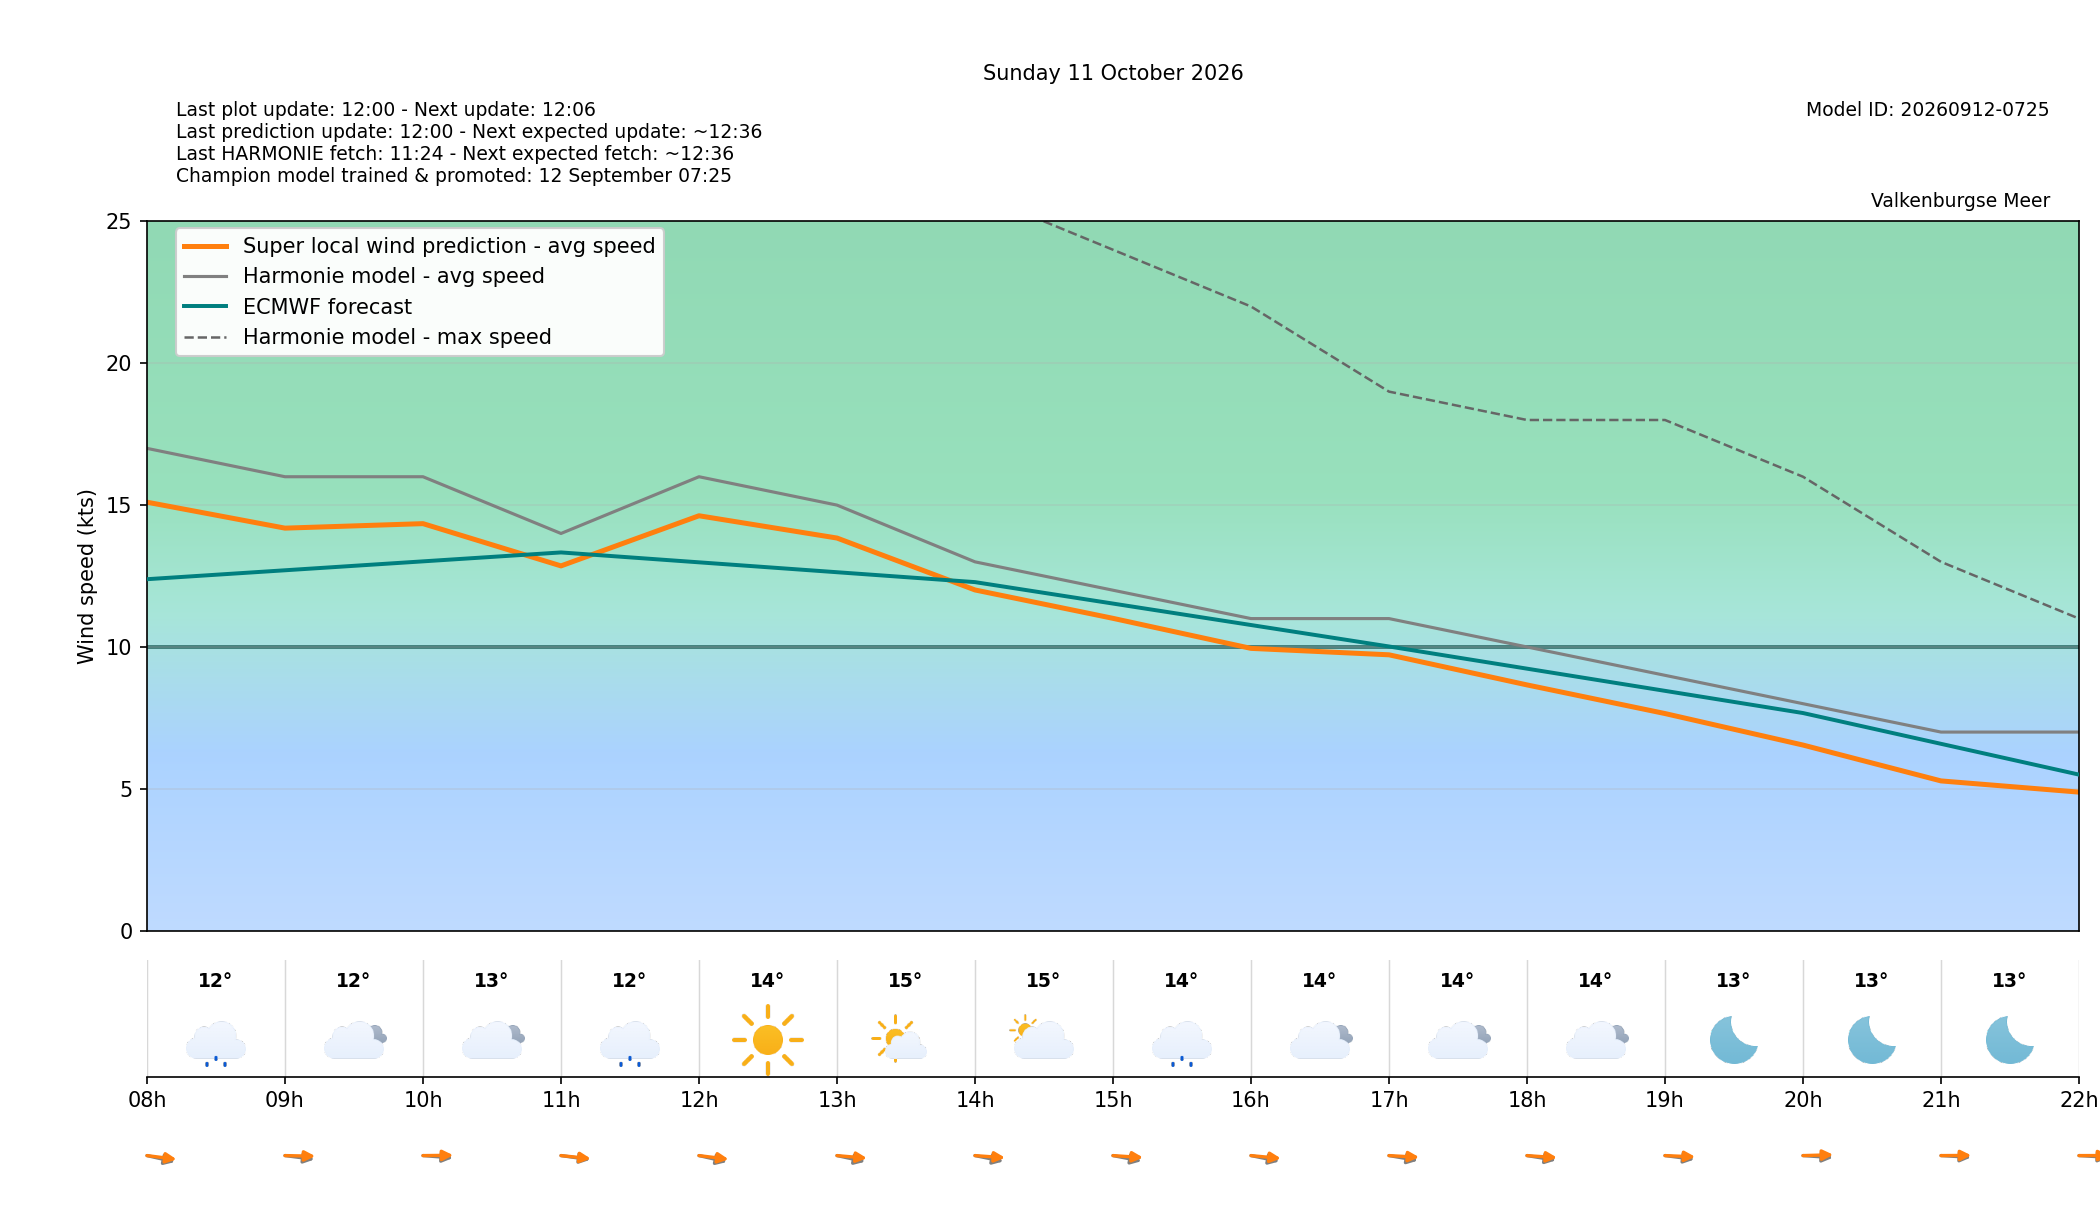

The data file committed next to this chart (first rows):
target_time_utc, target_time_local, hour_utc, hour_local, forecast_wind_speed, forecast_wind_min, forecast_wind_max, lstm_pred_wind_speed, delta_speed_lstm_minus_forecast, forecast_wind_dir_deg, lstm_pred_wind_dir_deg, delta_dir_lstm_minus_forecast, forecast_temperature_c, weather_code, weather_source, is_daylight
2026-10-10T22:00:00Z, 2026-10-11T00:00:00+0200, 22, 00, 17.0, 17.0, 32.0, 14.81, -2.189, 274.0, 268.5, -5.464, 12.48, 0, knmi_p1, False
2026-10-10T23:00:00Z, 2026-10-11T01:00:00+0200, 23, 01, 17.0, 17.0, 31.0, 14.7, -2.304, 277.0, 271.9, -5.09, 12.45, 0, knmi_p1, False
2026-10-11T00:00:00Z, 2026-10-11T02:00:00+0200, 00, 02, 18.0, 18.0, 31.0, 15.5, -2.503, 280.0, 273.9, -6.138, 12.27, 0, knmi_p1, False
2026-10-11T01:00:00Z, 2026-10-11T03:00:00+0200, 01, 03, 17.0, 17.0, 32.0, 14.73, -2.274, 280.0, 274.2, -5.827, 12.28, 3, knmi_p1, False
2026-10-11T02:00:00Z, 2026-10-11T04:00:00+0200, 02, 04, 17.0, 17.0, 31.0, 14.58, -2.421, 275.0, 268.8, -6.235, 12.14, 0, knmi_p1, False
2026-10-11T03:00:00Z, 2026-10-11T05:00:00+0200, 03, 05, 17.0, 17.0, 30.0, 14.5, -2.501, 274.0, 268.1, -5.916, 12.39, 3, knmi_p1, False
2026-10-11T04:00:00Z, 2026-10-11T06:00:00+0200, 04, 06, 13.0, 13.0, 32.0, 11.49, -1.511, 289.0, 282.6, -6.409, 11.16, 63, knmi_p1, False
2026-10-11T05:00:00Z, 2026-10-11T07:00:00+0200, 05, 07, 14.0, 14.0, 31.0, 12.38, -1.615, 285.0, 277.1, -7.935, 11.35, 63, knmi_p1, False
2026-10-11T06:00:00Z, 2026-10-11T08:00:00+0200, 06, 08, 17.0, 17.0, 31.0, 15.1, -1.897, 292.0, 282.8, -9.234, 12.2, 55, knmi_p1, True
2026-10-11T07:00:00Z, 2026-10-11T09:00:00+0200, 07, 09, 16.0, 16.0, 29.0, 14.19, -1.812, 283.0, 272, -10.96, 12.32, 3, knmi_p1, True
2026-10-11T08:00:00Z, 2026-10-11T10:00:00+0200, 08, 10, 16.0, 16.0, 29.0, 14.35, -1.653, 278.0, 269, -9.026, 12.72, 3, knmi_p1, True
2026-10-11T09:00:00Z, 2026-10-11T11:00:00+0200, 09, 11, 14.0, 14.0, 29.0, 12.86, -1.143, 284.0, 280.5, -3.469, 12.39, 53, knmi_p1, True
2026-10-11T10:00:00Z, 2026-10-11T12:00:00+0200, 10, 12, 16.0, 16.0, 28.0, 14.62, -1.376, 292.0, 282.6, -9.447, 13.91, 0, knmi_p1, True
2026-10-11T11:00:00Z, 2026-10-11T13:00:00+0200, 11, 13, 15.0, 15.0, 28.0, 13.84, -1.161, 291.0, 278.8, -12.2, 14.58, 1, knmi_p1, True
2026-10-11T12:00:00Z, 2026-10-11T14:00:00+0200, 12, 14, 13.0, 13.0, 26.0, 12.01, -0.9908, 290.0, 277.3, -12.75, 14.7, 2, knmi_p1, True
2026-10-11T13:00:00Z, 2026-10-11T15:00:00+0200, 13, 15, 12.0, 12.0, 24.0, 11.01, -0.9913, 289.0, 276.8, -12.22, 14.22, 51, knmi_p1, True
2026-10-11T14:00:00Z, 2026-10-11T16:00:00+0200, 14, 16, 11.0, 11.0, 22.0, 9.95, -1.05, 290.0, 279.6, -10.36, 14.19, 3, knmi_p1, True
2026-10-11T15:00:00Z, 2026-10-11T17:00:00+0200, 15, 17, 11.0, 11.0, 19.0, 9.723, -1.277, 287.0, 275.6, -11.36, 14.08, 3, knmi_p1, True
2026-10-11T16:00:00Z, 2026-10-11T18:00:00+0200, 16, 18, 10.0, 10.0, 18.0, 8.662, -1.338, 286.0, 277.1, -8.91, 13.92, 3, knmi_p1, True
2026-10-11T17:00:00Z, 2026-10-11T19:00:00+0200, 17, 19, 9.0, 9.0, 18.0, 7.653, -1.347, 283.0, 274.3, -8.733, 13.25, 0, knmi_p1, False
2026-10-11T18:00:00Z, 2026-10-11T20:00:00+0200, 18, 20, 8.0, 8.0, 16.0, 6.542, -1.458, 277.0, 267.1, -9.854, 12.79, 0, knmi_p1, False
2026-10-11T19:00:00Z, 2026-10-11T21:00:00+0200, 19, 21, 7.0, 7.0, 13.0, 5.278, -1.722, 276.0, 269.3, -6.678, 12.5, 0, knmi_p1, False
2026-10-11T20:00:00Z, 2026-10-11T22:00:00+0200, 20, 22, 7.0, 7.0, 11.0, 4.883, -2.117, 276.0, 269.8, -6.239, 12.08, 0, knmi_p1, False
2026-10-11T21:00:00Z, 2026-10-11T23:00:00+0200, 21, 23, 6.0, 6.0, 10.0, 3.777, -2.223, 277.0, 269, -7.961, 11.84, 0, knmi_p1, False
